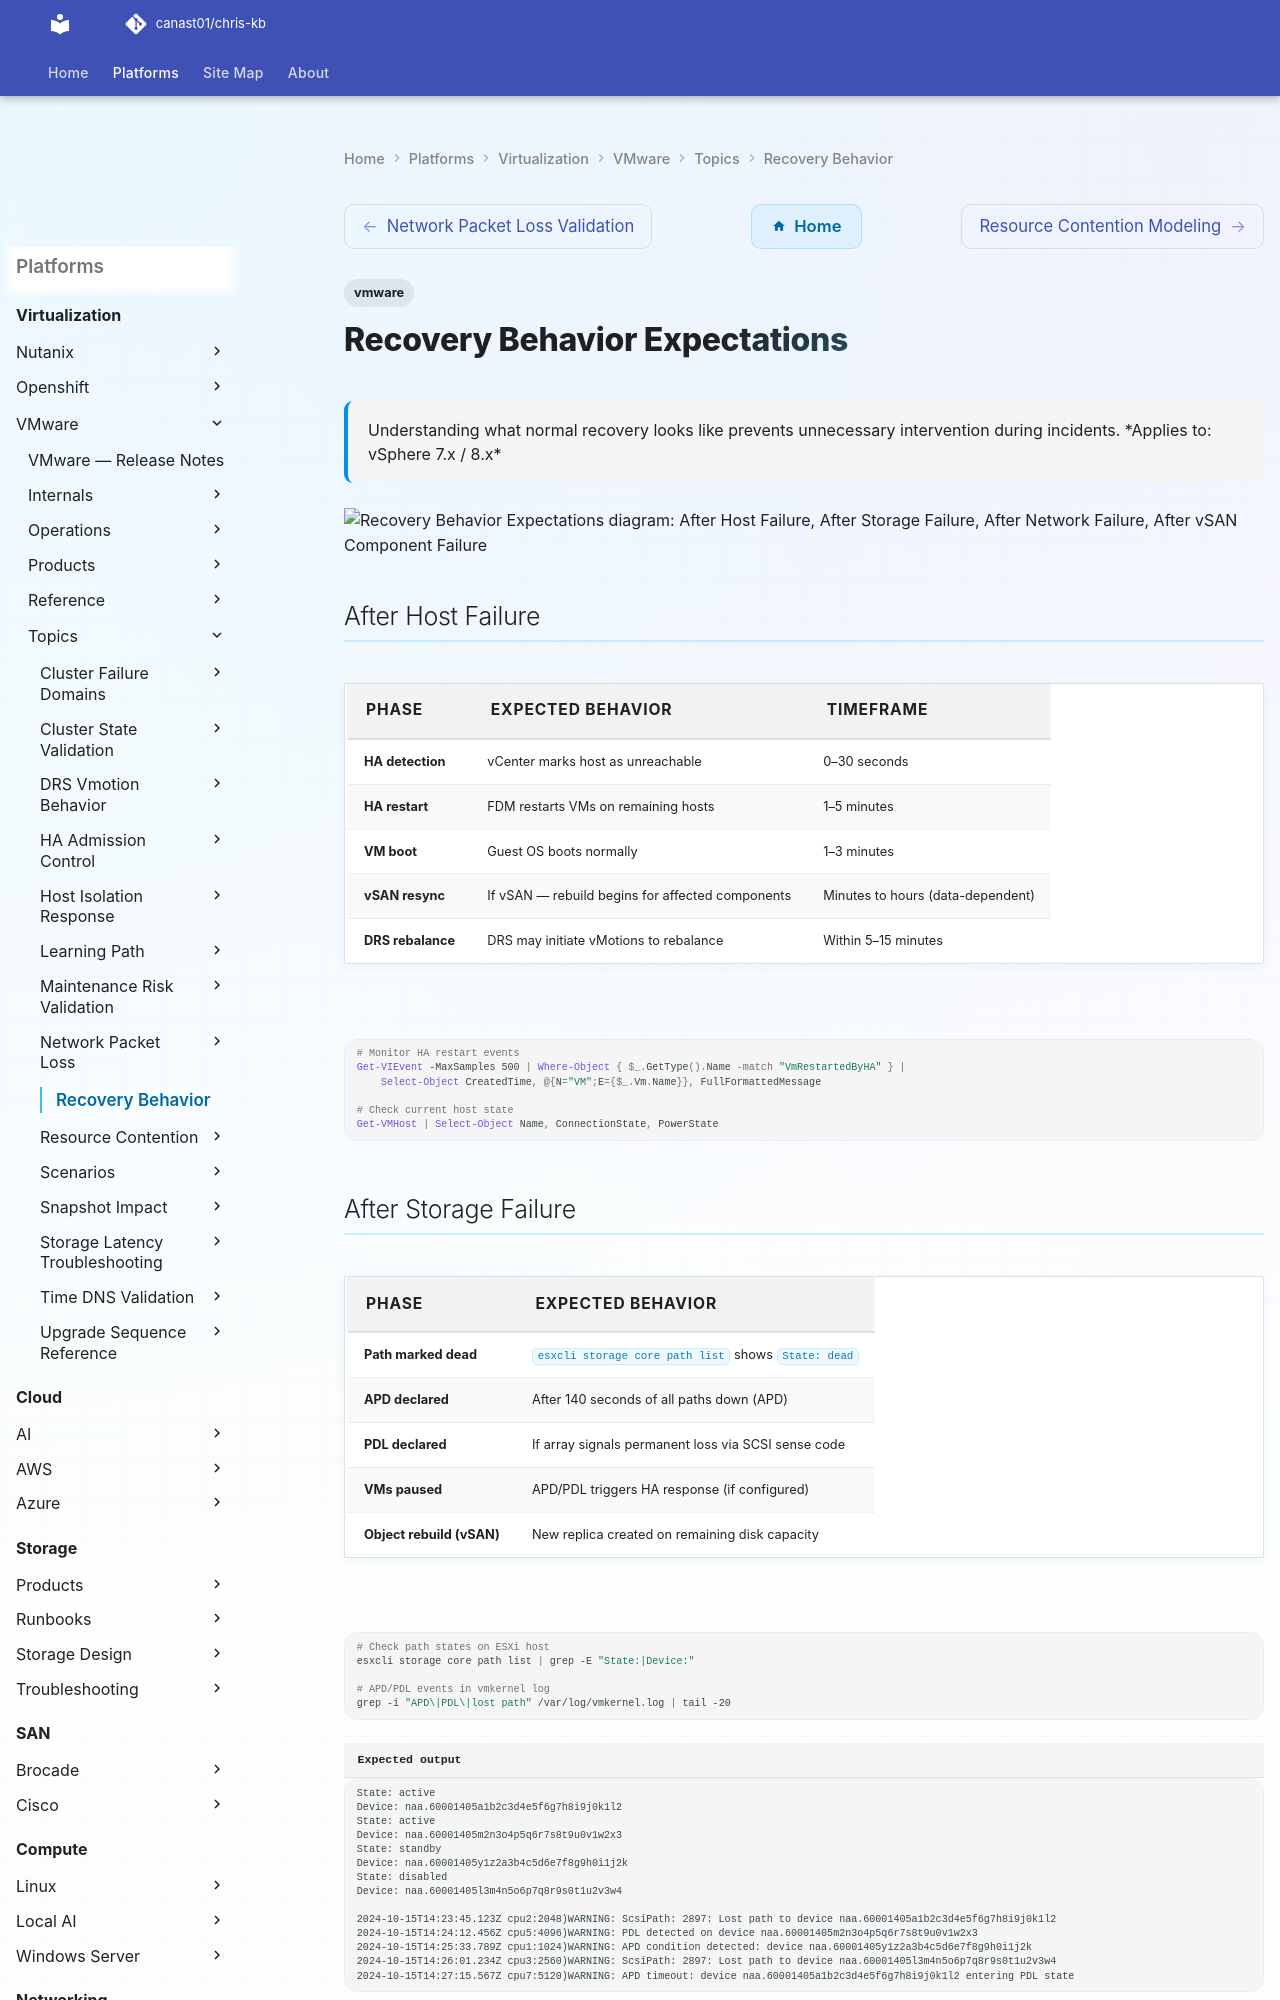

repository: canast01/chris-kb · page: virtualization/vmware/topics/recovery-behavior/index.html · generator: mkdocs

---
tags:
  - vmware
description: "Understanding what normal recovery looks like prevents unnecessary intervention during incidents."
---
# Recovery Behavior Expectations

<div class="kb-summary">
Understanding what normal recovery looks like prevents unnecessary intervention during incidents.

*Applies to: vSphere 7.x / 8.x*
</div>

```d2
direction: down

after_host_failure: "After Host Failure" {shape: rectangle}
after_storage_failure: "After Storage Failure" {shape: rectangle}
after_network_failure: "After Network Failure" {shape: rectangle}
after_vsan_component_failure: "After vSAN Component Failure" {shape: rectangle}
recovery_performance_impact: "Recovery Performance Impact" {shape: rectangle}
when_to_escalate: "When to Escalate" {shape: rectangle}

after_host_failure -> after_storage_failure: uses
after_storage_failure -> after_network_failure: uses
after_network_failure -> after_vsan_component_failure: uses
after_vsan_component_failure -> recovery_performance_impact: uses
recovery_performance_impact -> when_to_escalate: uses
```

## After Host Failure

| Phase | Expected Behavior | Timeframe |
|---|---|---|
| HA detection | vCenter marks host as unreachable | 0–30 seconds |
| HA restart | FDM restarts VMs on remaining hosts | 1–5 minutes |
| VM boot | Guest OS boots normally | 1–3 minutes |
| vSAN resync | If vSAN — rebuild begins for affected components | Minutes to hours (data-dependent) |
| DRS rebalance | DRS may initiate vMotions to rebalance | Within 5–15 minutes |

```powershell
# Monitor HA restart events
Get-VIEvent -MaxSamples 500 | Where-Object { $_.GetType().Name -match "VmRestartedByHA" } |
    Select-Object CreatedTime, @{N="VM";E={$_.Vm.Name}}, FullFormattedMessage

# Check current host state
Get-VMHost | Select-Object Name, ConnectionState, PowerState
```
